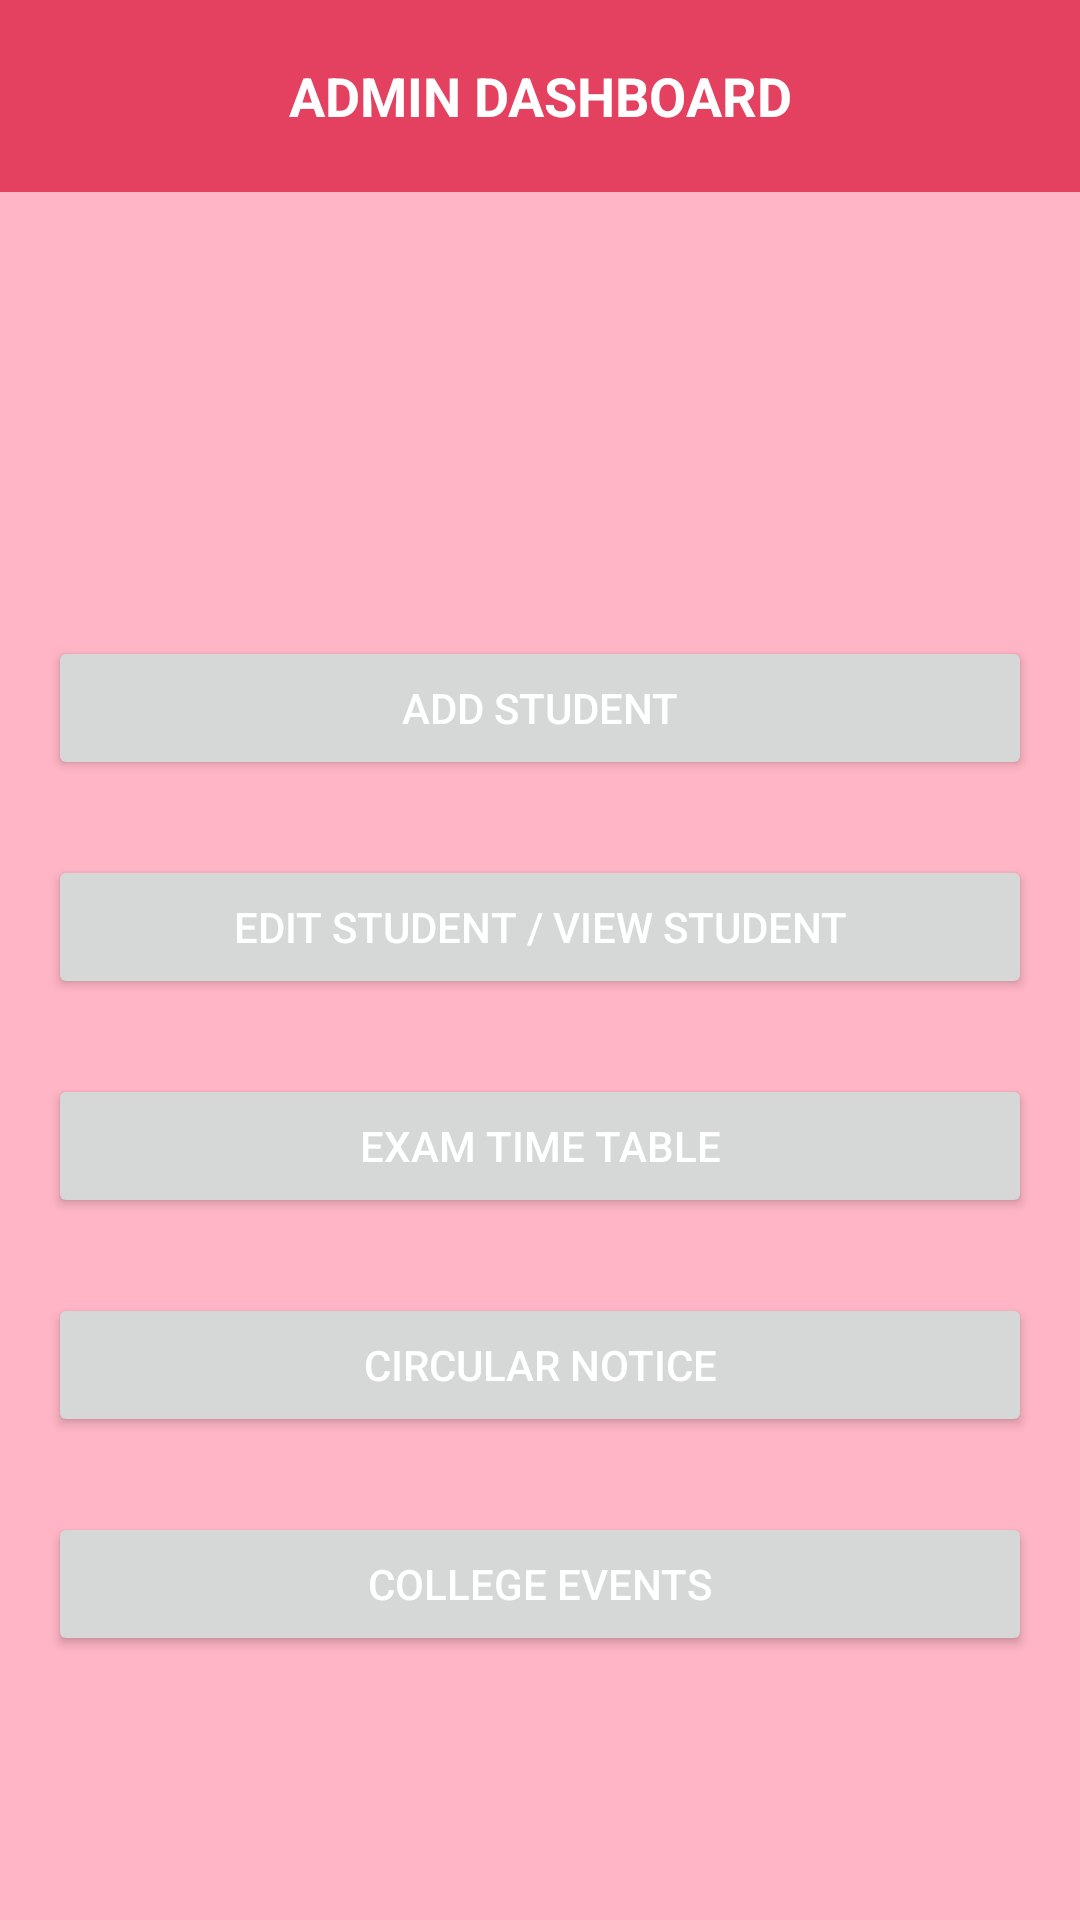

Here is an Android app screen rendered from its layout file. Give the layout XML and the strings, colors and styles it references.
<!-- AndroidManifest.xml: application theme Theme.SMSA -->
<!-- res/layout/activity_admin_dashboard.xml -->
<RelativeLayout xmlns:android="http://schemas.android.com/apk/res/android"
    xmlns:tools="http://schemas.android.com/tools"
    android:layout_width="match_parent"
    android:layout_height="match_parent"
    android:background="@color/background">

    
    <com.google.android.material.appbar.AppBarLayout
        android:layout_width="match_parent"
        android:layout_height="wrap_content">

        <androidx.appcompat.widget.Toolbar
            android:id="@+id/toolbar"
            android:layout_width="match_parent"
            android:layout_height="?attr/actionBarSize"
            android:background="@color/bar"
            android:elevation="4dp"
            android:theme="@style/ThemeOverlay.AppCompat.ActionBar">

            <TextView
                android:id="@+id/textTitle"
                android:layout_width="wrap_content"
                android:layout_height="wrap_content"
                android:layout_gravity="center"
                android:text="ADMIN DASHBOARD"
                android:textColor="@color/txt"
                android:textSize="18sp"
                android:textStyle="bold" />

        </androidx.appcompat.widget.Toolbar>

    </com.google.android.material.appbar.AppBarLayout>

    
    <LinearLayout
        android:layout_width="match_parent"
        android:layout_height="wrap_content"
        android:layout_marginTop="196dp"
        android:orientation="vertical"
        android:padding="16dp">

        <Button
            android:id="@+id/btnAddStudent"
            android:layout_width="match_parent"
            android:layout_height="wrap_content"
            android:text="Add Student"
            android:textColor="@color/txt" />

        <Button
            android:id="@+id/btnEditStudent"
            android:layout_width="match_parent"
            android:layout_height="wrap_content"
            android:text="Edit Student / View Student"
            android:layout_marginTop="25dp"
            android:textColor="@color/txt" />

        <Button
            android:id="@+id/btnExamTimeTable"
            android:layout_width="match_parent"
            android:layout_height="wrap_content"
            android:text="Exam Time Table"
            android:layout_marginTop="25dp"
            android:textColor="@color/txt" />

        <Button
            android:id="@+id/btnCircularNotice"
            android:layout_width="match_parent"
            android:layout_height="wrap_content"
            android:text="Circular Notice"
            android:layout_marginTop="25dp"
            android:textColor="@color/txt" />

        <Button
            android:id="@+id/btnCollegeEvents"
            android:layout_width="match_parent"
            android:layout_height="wrap_content"
            android:text="College Events"
            android:layout_marginTop="25dp"
            android:textColor="@color/txt" />

    </LinearLayout>

</RelativeLayout>
<!-- resources referenced by this layout -->
<resources>
  <color name="background">#FFB5C5</color>
  <color name="bar">#E4405F</color>
  <color name="txt">#FFFFFF</color>
  <style name="Theme.SMSA" parent="Base.Theme.SMSA" />
  <style name="Base.Theme.SMSA" parent="Theme.Material3.DayNight.NoActionBar">
          
          
      </style>
</resources>
